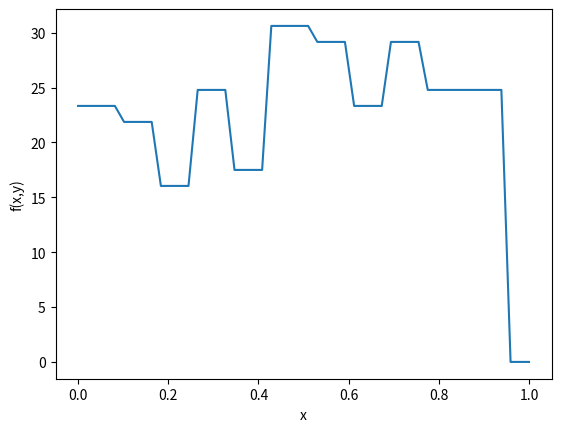

Source code (Python):

#########################################################################################################################
## PROJECT : Dimension Reduction for Distributions 
## TITLE : First version of density estimation for 1d/2d dimensional distributions (Algorithm 2 and 3)
## AUTHOR : Laurène David 
## DATE : 21/02/2023
#########################################################################################################################




######################################################################################
## IMPORT LIBRARIES
######################################################################################

import numpy as np
import matplotlib.pyplot as plt




######################################################################################
## GENERATE DATA WITH JOINT NORMAL DISTRIBUTION 
######################################################################################

mean = [0,0] # mean vector 
cov = [[1, 0], [0, 100]] # covariance matrix 
X = np.random.multivariate_normal(mean, cov, 5000) # generate 2d data 




######################################################################################
## ALGORITHM 1 : ESTIMATE PROBABILITY MATRIX FOR DISCRETE DISTRIBUTIONS
######################################################################################


def our_algo(n,Y1,Y2,alpha,cstar,Cbar):
    (d1,d2) = np.shape(Y1)
    d = max(d1,d2)
    
    if (n <= d*np.log(d)):
        return((Y1+Y2)/2)
      
    else:
        res = np.zeros((d1,d2))
        T = int(np.log(d)/np.log(2))
        p = np.sum(Y1, axis=1)
        q = np.sum(Y1, axis=0)

        for t in range(T+1):
            if (t<T):
                I = np.argwhere((p <= 2**(-t)) & (p > 2**(-t-1)))
            else: 
                I = np.argwhere((p <= 2**(-t)))
                
            for u in range(T+1):
                if (u<T):
                    J = np.argwhere((q <= 2**(-u)) & (q > 2**(-u-1)))
                else: 
                    J = np.argwhere(q <= 2**(-u))

                M = np.zeros((len(I),len(J)))


                for i in range(len(I)):
                    for j in range(len(J)):
                        M[i,j] = Y2[I[i],J[j]]
                
                if (np.sum(M) < 2*Cbar*alpha*np.log(d)/(n*np.log(2))):
                    for i in range(len(I)):
                        for j in range(len(J)):
                            res[I[i],J[j]] = Y2[I[i],J[j]]
                
                else:
                    # Truncation/threshold of SVD with s (select s values > tau)
                    tau = np.log(d) * np.sqrt(cstar * 2**(1-min(t,u))/n)
                    U,s,Vh = np.linalg.svd(M)
                    l = len(s[s>=tau])  

                    H = np.dot(U[:,:l]*s[:l], Vh[:l,:])
                    for i in range(len(I)):
                        for j in range(len(J)):
                            res[I[i],J[j]] = H[i,j]
        
        return(res)






#####################################################################################
## ALGORITHM 3 : ONE-DIMENSIONAL DENSITY ESTIMATION PROCEDURE 
######################################################################################

# My attempt to implement the paper's third algorithm. 
# The end goal would be to include both Algorithm 2 and 3 into the same function. 
# I think that I can optimize a little this algorithm in a second step.
 


def our_algo_3(n,Z,L,C):
    """
    The goal of this function is to generate a one-dimensional density estimator for continuous distributions.

    parameters :
    ----

    n : int 
    sample size 

    Z : numpy.ndarray
    A 1d array generated by a density function for continuous distributions

    L : int (or float ?)
    a constant 

    C : float
    a large absolute constant


    Return :
    ---
    f_1(x) : one-dimensional density function estimator with x as a scalar
    f_2(x) : one-dimensional density function estimator with x as a scalar
    
    """
    

    r = np.min(Z)
    R = np.max(Z)
    h = C/(n**(-1/3)*np.sqrt(L))

    if (R - r < n**(-1/3)*L**(-1/2)):
        def f_1(x):
            if x<=r and x>=R :
                return 1/(R-r)
            else :
                return 0
        
        return f_1

    else:
        N = np.zeros((int(1/h),))
        
        for j in range(int(1/h)):
            a = j*h
            b = (j+1)*h
            N[j] = len(np.argwhere((Z>=a) & (Z<b)))

        def f_2(x):
            s = 0
            for j in range(int(1/h)):
                if x>=j*h and x<=(j+1)*h:
                    s += N[j]

            return (1/h)*s
        
    return f_2






#######################################################################################
## ALGORITHM 2 : TWO-DIMENSIONAL DENSITY ESTIMATION PROCEDURE
#######################################################################################


def our_algo_2(n,X,alpha,L,C,Cbar,cstar):

    """
    The goal of this function is to generate a two-dimensional probability density estimator for continuous distributions.


    Parameters :
    ----

    n : int 
    sample size 

    X : numpy.ndarray
    A 2d array generated by a density function for continuous distributions
    
    alpha : float
    tuning parameter 

    L : int (or float ?)
    a constant 

    C : float
    a large absolute constant

    Cbar : float 
    tuning parameter

    cstar : float
    a constant 



    Return :
    ---
    f_1(x,y) : two-dimensional density function estimator with x,y as scalars
    f_2(x,y) : two-dimensional density function estimator with x,y as scalars
    f_3(x,y) : two-dimensional density function estimator with x,y as scalars
    
    """

    pi_1 = list(map(lambda x: x[0] ,X))
    pi_2 = list(map(lambda x: x[1] ,X))
    h = C/(n**(-1/3)*np.sqrt(L))

    if (np.max(pi_1)-np.min(pi_1) < n**(1/3)*L**(-1/2)):
        g = our_algo_3(n,pi_2,L,C)
        
        def f_1(x,y):
            if (x>=np.min(pi_1)) and (x<=np.max(pi_1)):
                return (1/(np.max(pi_1)-np.min(pi_1)))*g(y)
            else:
                return 0
        
        return f_1
    

    if (np.max(pi_2)-np.min(pi_2) < n**(1/3)*L**(-1/2)):
        g = our_algo_3(n,pi_1,L,C)
        
        def f_2(x,y):
            if (x>=np.min(pi_2)) and (x<=np.max(pi_2)):
                return (1/(np.max(pi_2)-np.min(pi_2)))*g(x)
            else:
                return 0
         
        return f_2
    
    else:
        N_1 = np.zeros((int(1/h),int(1/h))) 
        N_2 = np.zeros((int(1/h),int(1/h))) 
        
        for i in range(int(1/h)):
            a_i = i*h 
            b_i = (i+1)*h

            for j in range(int(1/h)):
                a_j = j*h
                b_j = (j+1)*h
                #print("a_j :",a_j)

                N_1[i,j] = np.sum(len(np.argwhere((X[:int(n/2),0]>=a_i) & (X[:int(n/2),0]<b_i) & (X[:int(n/2),1]>=a_j) & (X[:int(n/2),1]<b_j)))) 
                N_2[i,j] = np.sum(len(np.argwhere((X[int(n/2):,0]>=a_i) & (X[int(n/2):,0]<b_i) & (X[int(n/2):,1]>=a_j) & (X[int(n/2):,1]<b_j))))
        
        P = our_algo(n,N_1,N_2,alpha,cstar,Cbar)

    
    def f_3(x,y):
        s = 0
        for i in range(int(1/h)):
            for j in range(int(1/h)):
                if (x in range(i*h,(i+1)*h)) and (y in range(j*h,(j+1)*h)):
                     s += P[i,j]
                
        return (1/h**2)*s
    
    return f_3
            




#######################################################################################
## SET CONSTRAINTS 
#######################################################################################

Cbar = .5
alpha = .1
cstar= alpha/10
L = 1
C = .005 
n = X.shape[0]





#######################################################################################
## APPLY DENSITY FUNCTION 
#######################################################################################

# Density estimator function
funs_test = our_algo_2(n,X,alpha,L,C,Cbar,cstar)

# Apply density function to 1d arrays x,y (that both belong to [0,1])
x = np.linspace(0,1)
y = np.linspace(0,1)
test_density = list(map(funs_test,x,y))




#######################################################################################
## PLOT OF 2D DENSITY FUNCTION WITH FIRST COORDINATE x
#######################################################################################

plt.plot(x,test_density)
plt.xlabel("x");
plt.ylabel("f(x,y)");
plt.show();





